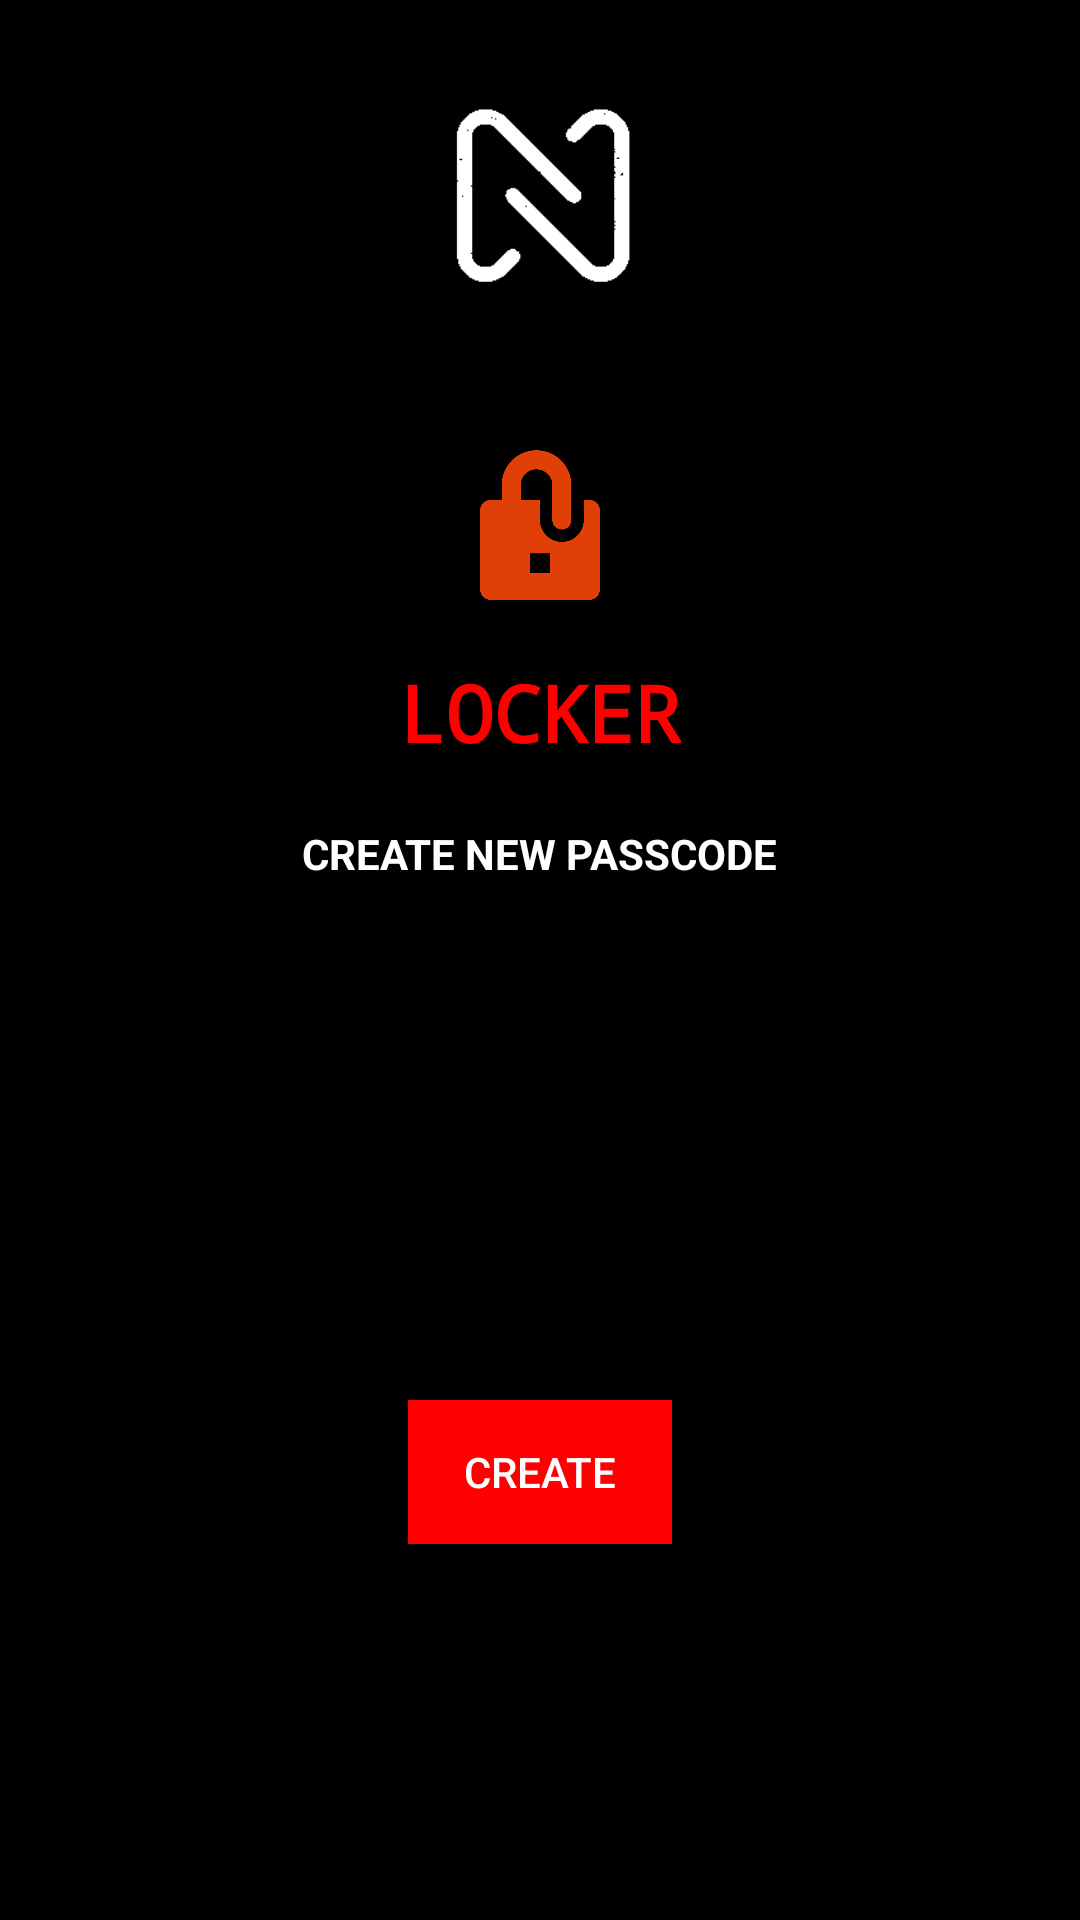

Reconstruct the res/layout file that produces this screen, plus the resources it refers to.
<!-- AndroidManifest.xml: application theme Theme.NoteBox -->
<!-- res/layout/activity_locker_login_page.xml -->
<?xml version = "1.0" encoding = "utf-8"?>
<ScrollView xmlns:android="http://schemas.android.com/apk/res/android"
    android:layout_width="match_parent"
    android:layout_height="match_parent"
    android:background="@color/black"
    android:layout_alignParentStart="true"
    android:layout_alignParentTop="true">

    <RelativeLayout xmlns:android="http://schemas.android.com/apk/res/android"
        xmlns:app="http://schemas.android.com/apk/res-auto"
        xmlns:tools="http://schemas.android.com/tools"
        android:layout_width="match_parent"
        android:layout_height="match_parent"
        android:background="@color/black"
        tools:context=".Activities.LOCKER.LockerLoginPage">

        <ImageView
            android:id="@+id/lk_logo"
            android:layout_width="90dp"
            android:layout_height="90dp"
            android:layout_alignParentTop="true"
            android:layout_centerHorizontal="true"
            android:layout_margin="20dp"
            android:forceDarkAllowed="true"
            app:srcCompat="@drawable/logo"
            tools:layout_editor_absoluteX="186dp"
            tools:layout_editor_absoluteY="80dp" />

        <ImageView
            android:id="@+id/Lk_img"
            android:layout_width="50dp"
            android:layout_height="50dp"
            android:layout_below="@id/lk_logo"
            android:layout_centerHorizontal="true"
            android:layout_margin="20dp"
            app:srcCompat="@drawable/locker" />

        <TextView
            android:id="@+id/lk_head"
            android:layout_width="wrap_content"
            android:layout_height="wrap_content"
            android:layout_below="@id/Lk_img"
            android:layout_centerHorizontal="true"
            android:fontFamily="monospace"
            android:text="LOCKER"
            android:textColor="#FF0000"
            android:textSize="26dp"
            android:textStyle="bold" />

        <TextView
            android:id="@+id/pass_text_head"
            android:layout_width="wrap_content"
            android:layout_height="wrap_content"
            android:layout_below="@id/lk_head"
            android:layout_centerHorizontal="true"
            android:layout_margin="20dp"
            android:text="CREATE NEW PASSCODE"
            android:textColor="#FFFFFF"
            android:textStyle="bold" />

        <EditText
            android:id="@+id/crt_pass1"
            android:layout_width="wrap_content"
            android:layout_height="wrap_content"
            android:layout_below="@id/pass_text_head"
            android:layout_centerHorizontal="true"
            android:layout_margin="20dp"
            android:ems="10"
            android:hint="ENTER UNIQUE PASSWD"
            android:inputType="numberPassword" />

        <EditText
            android:id="@+id/crt_pass2"
            android:layout_width="wrap_content"
            android:layout_height="wrap_content"
            android:layout_below="@id/crt_pass1"
            android:layout_centerHorizontal="true"
            android:ems="10"
            android:hint="RE-ENTER PASSCODE"
            android:inputType="numberPassword" />

        <Button
            android:id="@+id/button_LOcker"
            android:layout_width="wrap_content"
            android:layout_height="wrap_content"
            android:layout_below="@id/crt_pass2"
            android:layout_centerHorizontal="true"
            android:layout_margin="30dp"
            android:background="#FF0000"
            android:text="CREATE"
            android:textColor="#FFFFFF" />

        <TextView
            android:id="@+id/errTxt"
            android:layout_width="wrap_content"
            android:layout_height="wrap_content"
            android:layout_above="@id/button_LOcker"
            android:layout_centerHorizontal="true"
            android:text=""
            android:textColor="#FF0000"
            android:textStyle="bold" />
    </RelativeLayout>
</ScrollView>
<!-- resources referenced by this layout -->
<resources>
  <color name="black">#FF000000</color>
  <!-- drawable locker: png bitmap (drawable, 6679 bytes) -->
  <!-- drawable logo: jpg bitmap (drawable, 10408 bytes) -->
  <style name="Theme.NoteBox" parent="Theme.MaterialComponents.DayNight">
  
          
          <item name="colorPrimary">#8E24AA</item>
          <item name="colorPrimaryVariant">#8E24AA</item>
          <item name="colorOnPrimary">#8E24AA</item>
          
          <item name="colorSecondary">@color/purple_200</item>
          <item name="colorSecondaryVariant">@color/teal_700</item>
          <item name="colorOnSecondary">#000000</item>
          
          <item name="android:statusBarColor" tools:targetApi="l">?attr/colorPrimaryVariant</item>
          
      </style>
  <color name="purple_200">#FFBB86FC</color>
  <color name="teal_700">#FF018786</color>
</resources>
